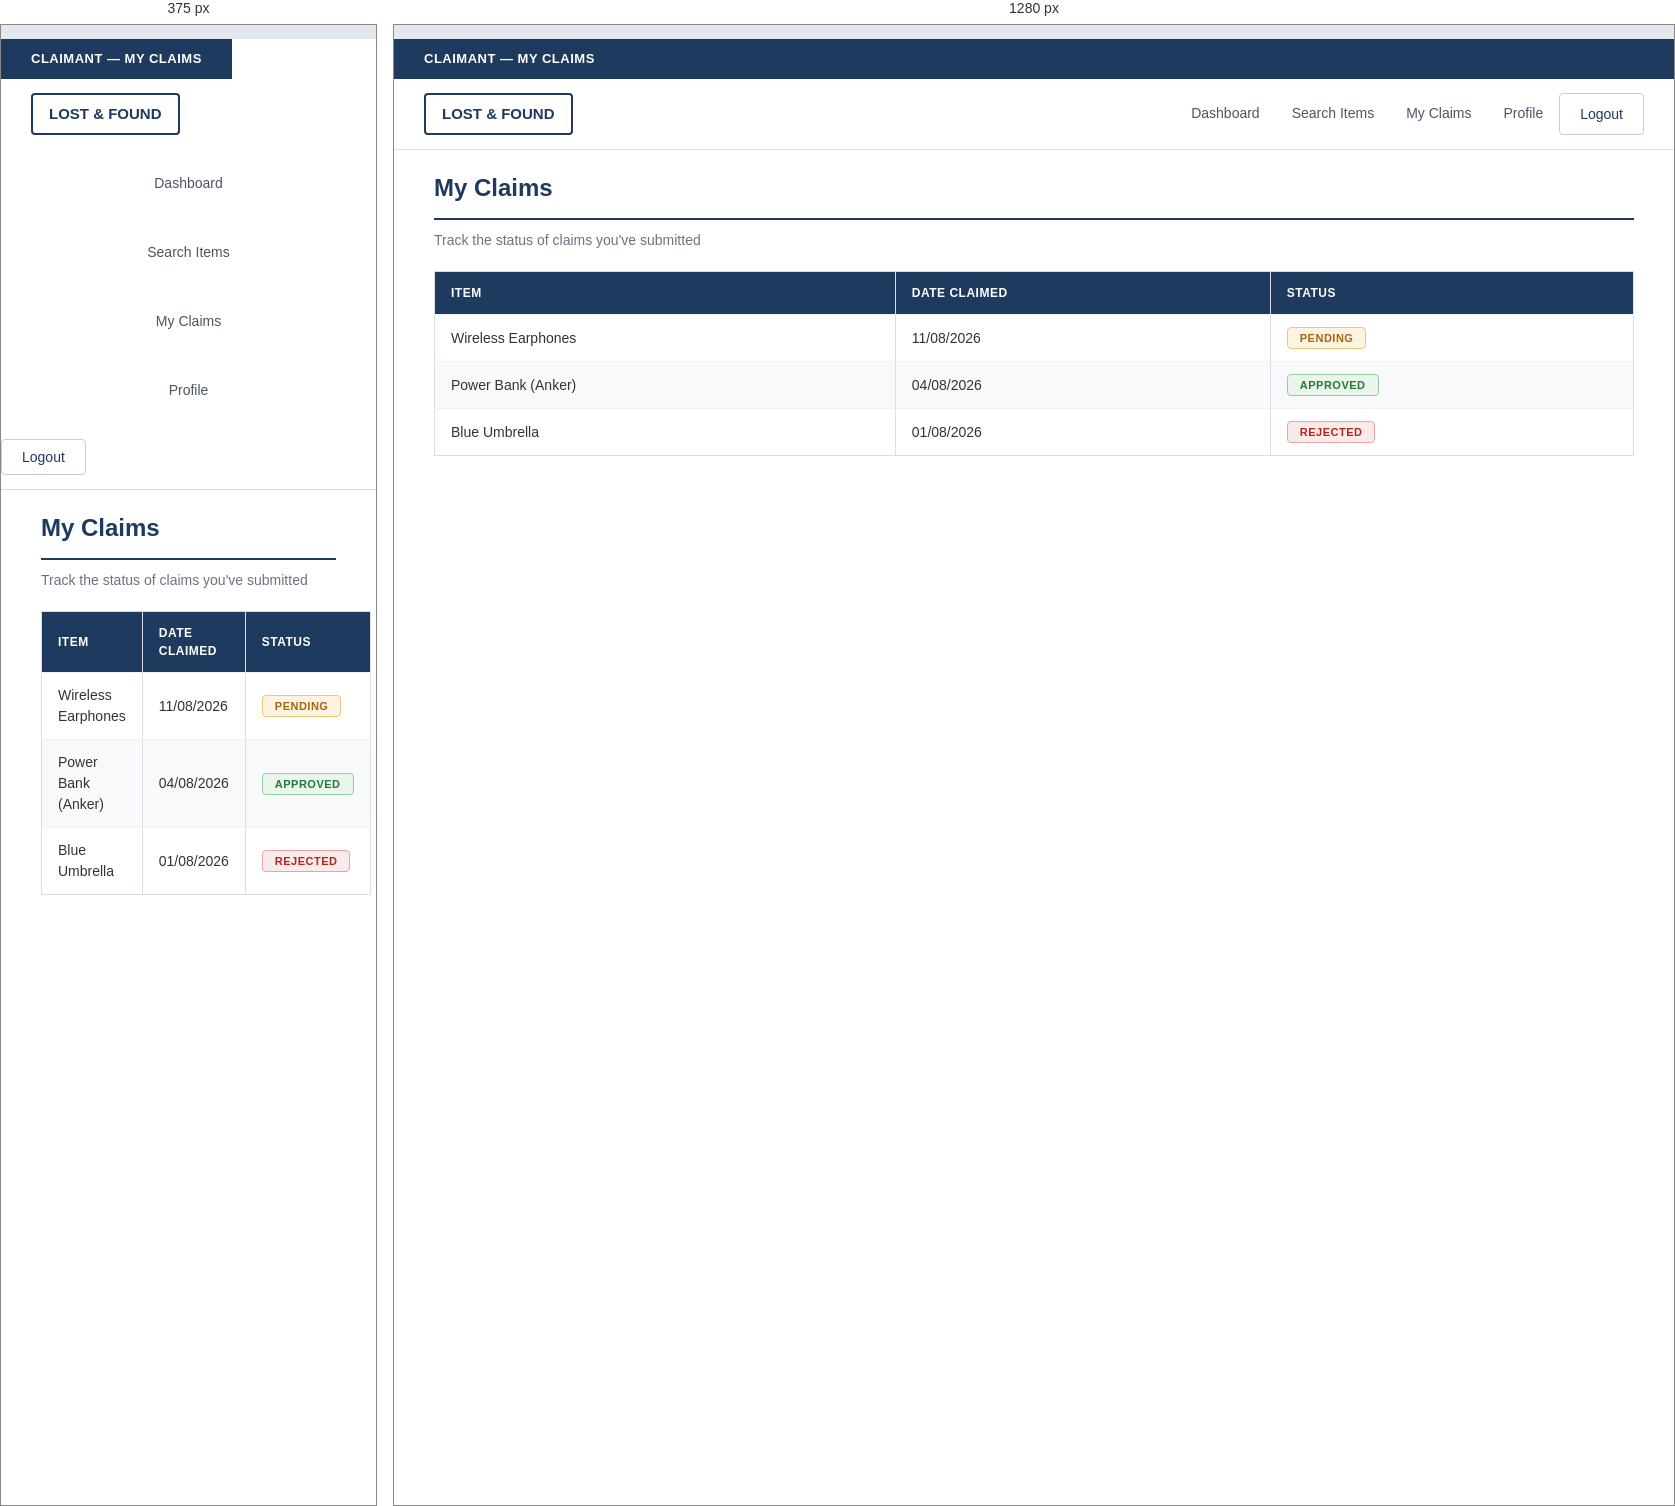
Rendered at 375 px and 1280 px, left to right.

<!-- file: Claimant My Claims.html -->
<!DOCTYPE html>
<html lang="en">
<head>
    <meta charset="UTF-8">
    <meta name="viewport" content="width=device-width, initial-scale=1.0">
    <title>Claimant — My Claims</title>
    <link rel="stylesheet" href="../css/style.css">
</head>
<body>

    <header>
        <h1>CLAIMANT — MY CLAIMS</h1>
        <h2>LOST &amp; FOUND</h2>
        <a href="#">Dashboard</a>
        <a href="#">Search Items</a>
        <a href="#">My Claims</a>
        <a href="#">Profile</a>
        <button>Logout</button>
    </header>

    <hr>

    <div class="my-claims-section">
        <h2>My Claims</h2>
        <hr>
        <p>Track the status of claims you've submitted</p>

        <table border="1">
            <thead>
                <tr>
                    <th>ITEM</th>
                    <th>DATE CLAIMED</th>
                    <th>STATUS</th>
                </tr>
            </thead>
            <tbody>
                <tr>
                    <td>Wireless Earphones</td>
                    <td>11/08/2026</td>
                    <td><button>PENDING</button></td>
                </tr>
                <tr>
                    <td>Power Bank (Anker)</td>
                    <td>04/08/2026</td>
                    <td><button class="approved">APPROVED</button></td>
                </tr>
                <tr>
                    <td>Blue Umbrella</td>
                    <td>01/08/2026</td>
                    <td><button class="rejected">REJECTED</button></td>
                </tr>
            </tbody>
        </table>
    </div>

</body>
</html>


/* @media block from style.css */
@media (max-width: 900px) {
    header {
        flex-direction: column;
        align-items: flex-start;
    }

    .admin-layout {
        flex-direction: column;
    }

    .sidebar {
        flex: none;
        display: flex;
        flex-wrap: wrap;
        gap: 6px;
        align-items: center;
    }

    .item-details-section {
        flex-direction: column;
    }

    .stats-overview {
        flex-direction: column;
    }
}